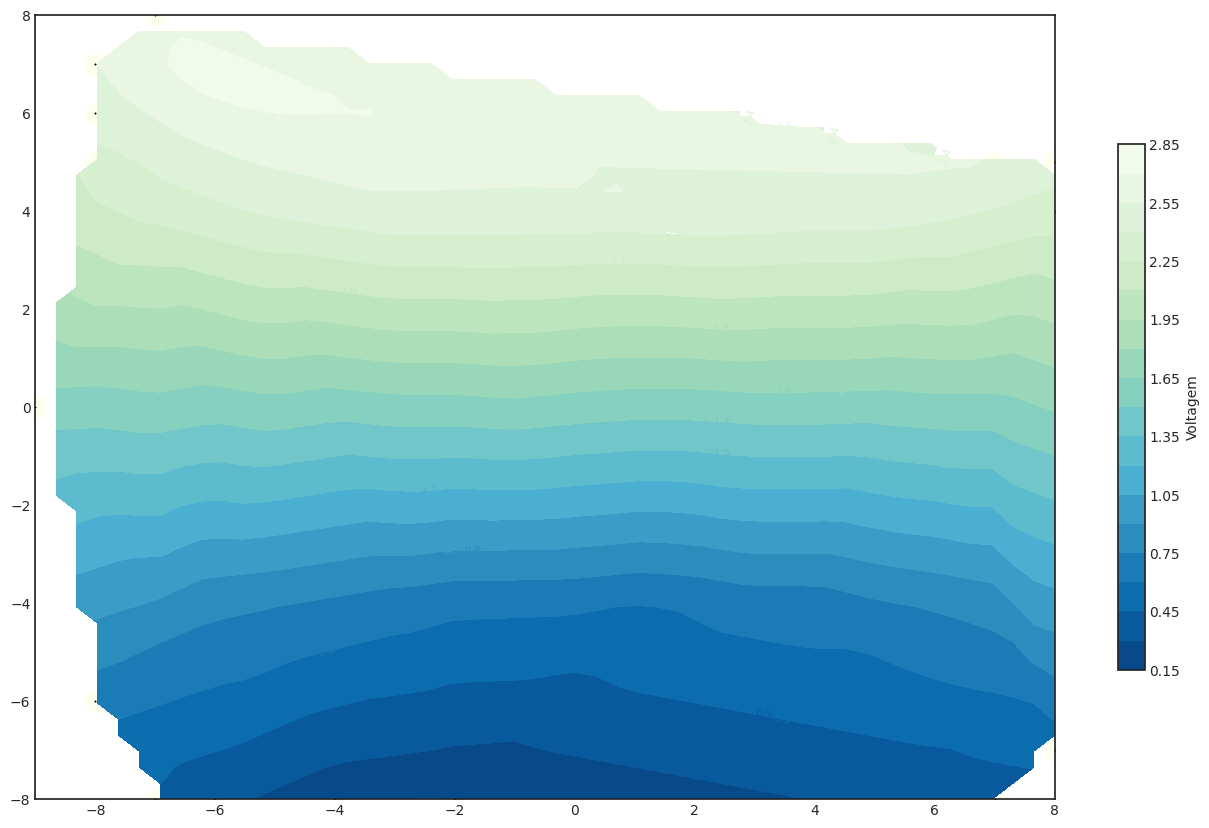

The file beside this chart, header and first rows:
i, 13, 1.61
h, 13, 1.59
g, 13, 1.59
f, 13, 1.56
e, 13, 1.60
d, 13, 1.56
c, 13, 1.60
b, 13, 1.57
a, 13, 1.58
j, 17, 2.50
k, 17, 2.50
l, 17, 2.52
n, 17, 2.49
o, 17, 2.49
p, 17, 2.45
q, 17, 2.39
r, 17, 2.33
r, 18, 2.47
q, 18, 2.56
h, 17, 2.51
g, 17, 2.51
e, 17, 2.43
c, 17, 2.30
b, 18, 2.36
b, 19, 2.46
b, 20, 2.55
c, 21, 2.65
d, 20, 2.80
j, 9, 0.63
j, 13, 1.58
k, 13, 1.56
l, 13, 1.56
m, 13, 1.58
n, 13, 1.58
o, 13, 1.57
p, 13, 1.59
q, 13, 1.59
k, 9, 0.60
l, 9, 0.62
m, 9, 0.67
n, 9, 0.67
o, 9, 0.73
p, 9, 0.77
q, 9, 0.82
h, 9, 0.64
g, 9, 0.68
f, 9, 0.72
e, 9, 0.76
d, 9, 0.79
c, 9, 0.89
b, 7, 0.66
c, 5, 0.44
d, 5, 0.34
f, 5, 0.21
h, 5, 0.17
q, 5, 0.37
r, 6, 0.50
